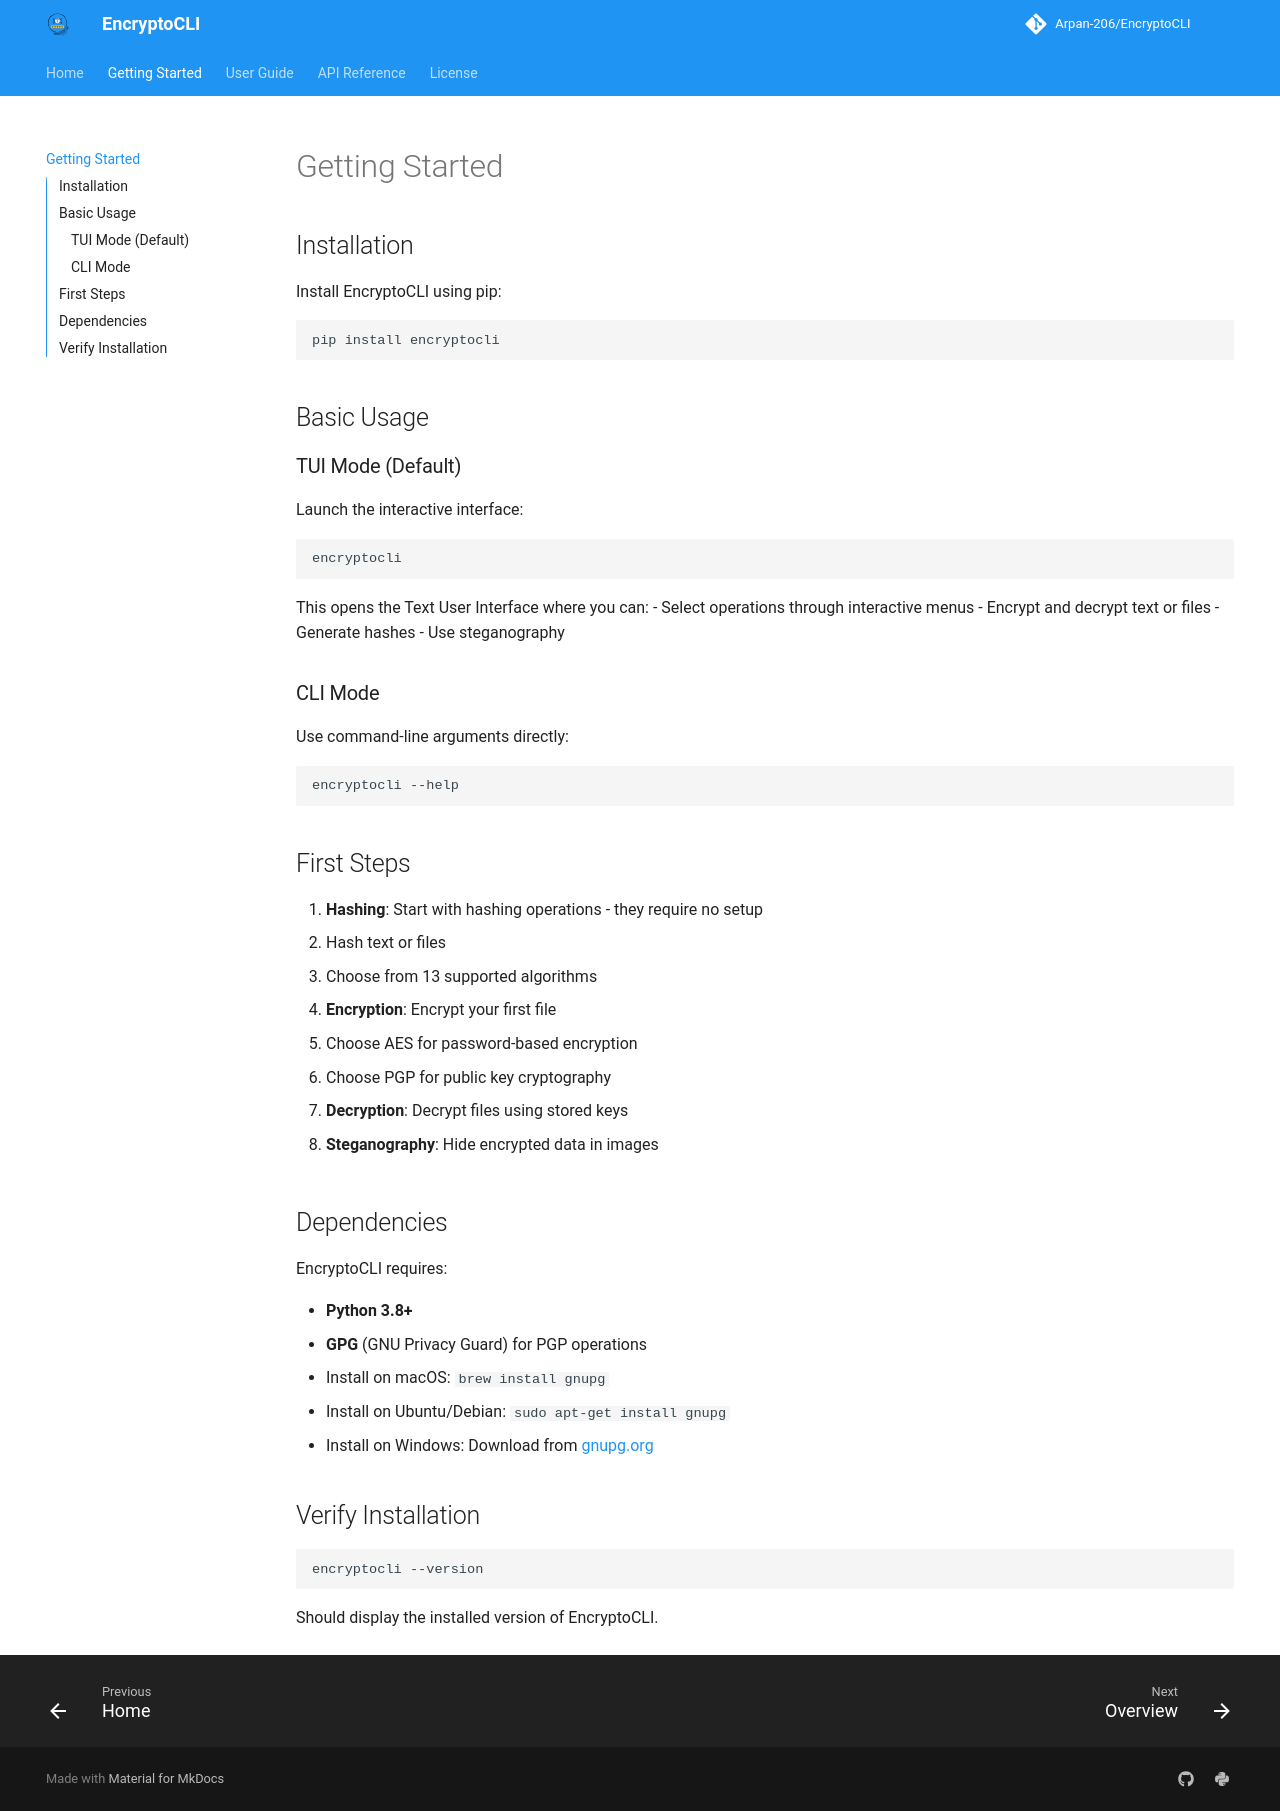

repository: Arpan-206/EncryptoCLI · page: getting-started/index.html · generator: mkdocs

# Getting Started

## Installation

Install EncryptoCLI using pip:

```bash
pip install encryptocli
```

## Basic Usage

### TUI Mode (Default)

Launch the interactive interface:

```bash
encryptocli
```

This opens the Text User Interface where you can:
- Select operations through interactive menus
- Encrypt and decrypt text or files
- Generate hashes
- Use steganography

### CLI Mode

Use command-line arguments directly:

```bash
encryptocli --help
```

## First Steps

1. **Hashing**: Start with hashing operations - they require no setup
   - Hash text or files
   - Choose from 13 supported algorithms

2. **Encryption**: Encrypt your first file
   - Choose AES for password-based encryption
   - Choose PGP for public key cryptography

3. **Decryption**: Decrypt files using stored keys

4. **Steganography**: Hide encrypted data in images

## Dependencies

EncryptoCLI requires:

- **Python 3.8+**
- **GPG** (GNU Privacy Guard) for PGP operations
  - Install on macOS: `brew install gnupg`
  - Install on Ubuntu/Debian: `sudo apt-get install gnupg`
  - Install on Windows: Download from [gnupg.org](https://www.gnupg.org/download/)

## Verify Installation

```bash
encryptocli --version
```

Should display the installed version of EncryptoCLI.
